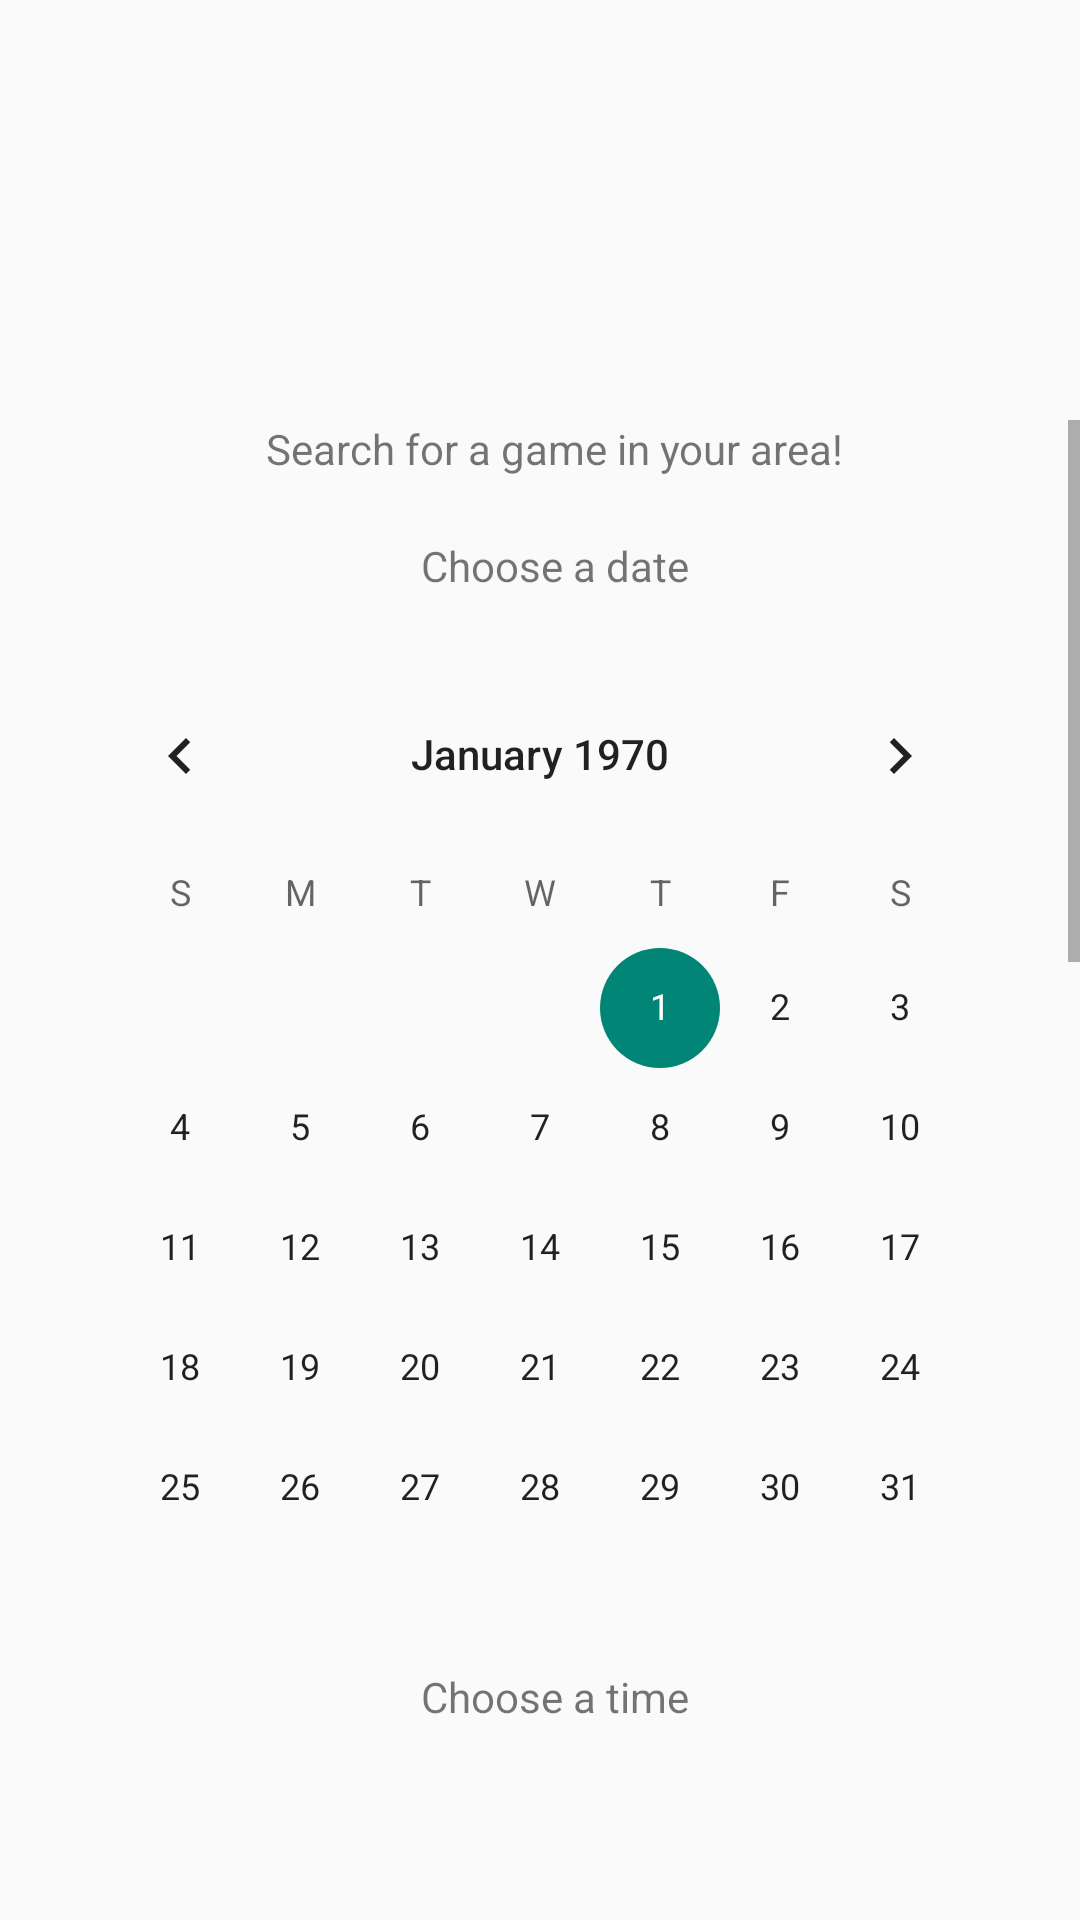

Write the Android layout XML for this screen, with the resource values it uses.
<!-- AndroidManifest.xml: application theme AppTheme -->
<!-- res/layout/activity_find_game.xml -->
<?xml version="1.0" encoding="utf-8"?>
<RelativeLayout xmlns:android="http://schemas.android.com/apk/res/android"
    xmlns:tools="http://schemas.android.com/tools"
    android:id="@+id/activity_find_game"
    android:layout_width="match_parent"
    android:layout_height="match_parent"
    tools:context=".control.FindGameFragment">

    <LinearLayout
        android:layout_width="match_parent"
        android:layout_height="wrap_content"
        android:id = "@+id/selection"
        android:layout_marginBottom="60dp"
        android:layout_marginTop="140dp">
        <ScrollView
            android:layout_width="match_parent"
            android:layout_height="wrap_content"
            android:id="@+id/scrollView2" >
            <LinearLayout
                android:layout_width="match_parent"
                android:layout_height="wrap_content"
                android:orientation="vertical"
                android:gravity="center"
                android:paddingBottom="20dp"
                android:paddingRight="20dp"
                android:paddingLeft="20dp">
                <TextView
                    android:paddingLeft="10dp"
                    android:layout_width="wrap_content"
                    android:layout_height="wrap_content"
                    android:text="Search for a game in your area!"
                    android:layout_marginBottom="20dp"/>
                <TextView
                    android:paddingLeft="10dp"
                    android:layout_width="wrap_content"
                    android:layout_height="wrap_content"
                    android:text="Choose a date"
                    android:layout_marginBottom="20dp"/>
                <CalendarView
                    android:layout_width="match_parent"
                    android:layout_height="wrap_content"
                    android:id="@+id/calendarView" />
                <TextView
                    android:paddingLeft="10dp"
                    android:layout_width="wrap_content"
                    android:layout_height="wrap_content"
                    android:text="Choose a time"
                    android:layout_marginBottom="20dp"/>
                <TimePicker
                    android:layout_width="match_parent"
                    android:layout_height="wrap_content"
                    android:layout_gravity="center"
                    android:id="@+id/timePicker"
                    android:layout_weight="1" />
                <TextView
                    android:paddingLeft="10dp"
                    android:layout_width="wrap_content"
                    android:layout_height="wrap_content"
                    android:text="Choose the distance you will travel"
                    android:layout_marginTop="50dp"/>
                <SeekBar
                    android:layout_width="match_parent"
                    android:layout_height="wrap_content"
                    android:max ="9"
                    android:progress = "2"
                    android:layout_marginTop="20dp"
                    android:layout_marginBottom="10dp"
                    android:progressDrawable="@color/colorPrimaryDark"/>
                <RelativeLayout
                    android:layout_width="fill_parent"
                    android:layout_height="wrap_content"
                    android:layout_gravity="center"
                    android:orientation="horizontal" >
                <TextView
                    android:id="@+id/tvLabel1"
                    android:paddingLeft="10dp"
                    android:layout_width="wrap_content"
                    android:layout_height="wrap_content"
                    android:text="1" />
                <TextView
                    android:id="@+id/tvLabel3"
                    android:layout_width="wrap_content"
                    android:layout_height="wrap_content"
                    android:layout_alignParentRight="true"
                    android:paddingRight="10dp"
                    android:text="10" />
                </RelativeLayout>
                <Button
                    android:layout_width="300dp"
                    android:layout_height="wrap_content"
                    android:layout_gravity="center"
                    android:layout_marginTop="25dp"
                    android:text="Find Game"
                    android:id="@+id/search"
                    android:onClick="handleSearch"/>
            </LinearLayout>
        </ScrollView>
    </LinearLayout>

</RelativeLayout>
<!-- resources referenced by this layout -->
<resources>
  <color name="colorPrimaryDark">#303F9F</color>
  <style name="AppTheme" parent="android:Theme.Material.Light.NoActionBar">
          <item name="colorPrimary">@color/colorPrimary</item>
          <item name="colorPrimaryDark">@color/colorPrimaryDark</item>
          <item name="colorAccent">@color/colorAccent</item>
  
      </style>
  <color name="colorPrimary">#3F51B5</color>
  <color name="colorAccent">#FF4081</color>
</resources>
